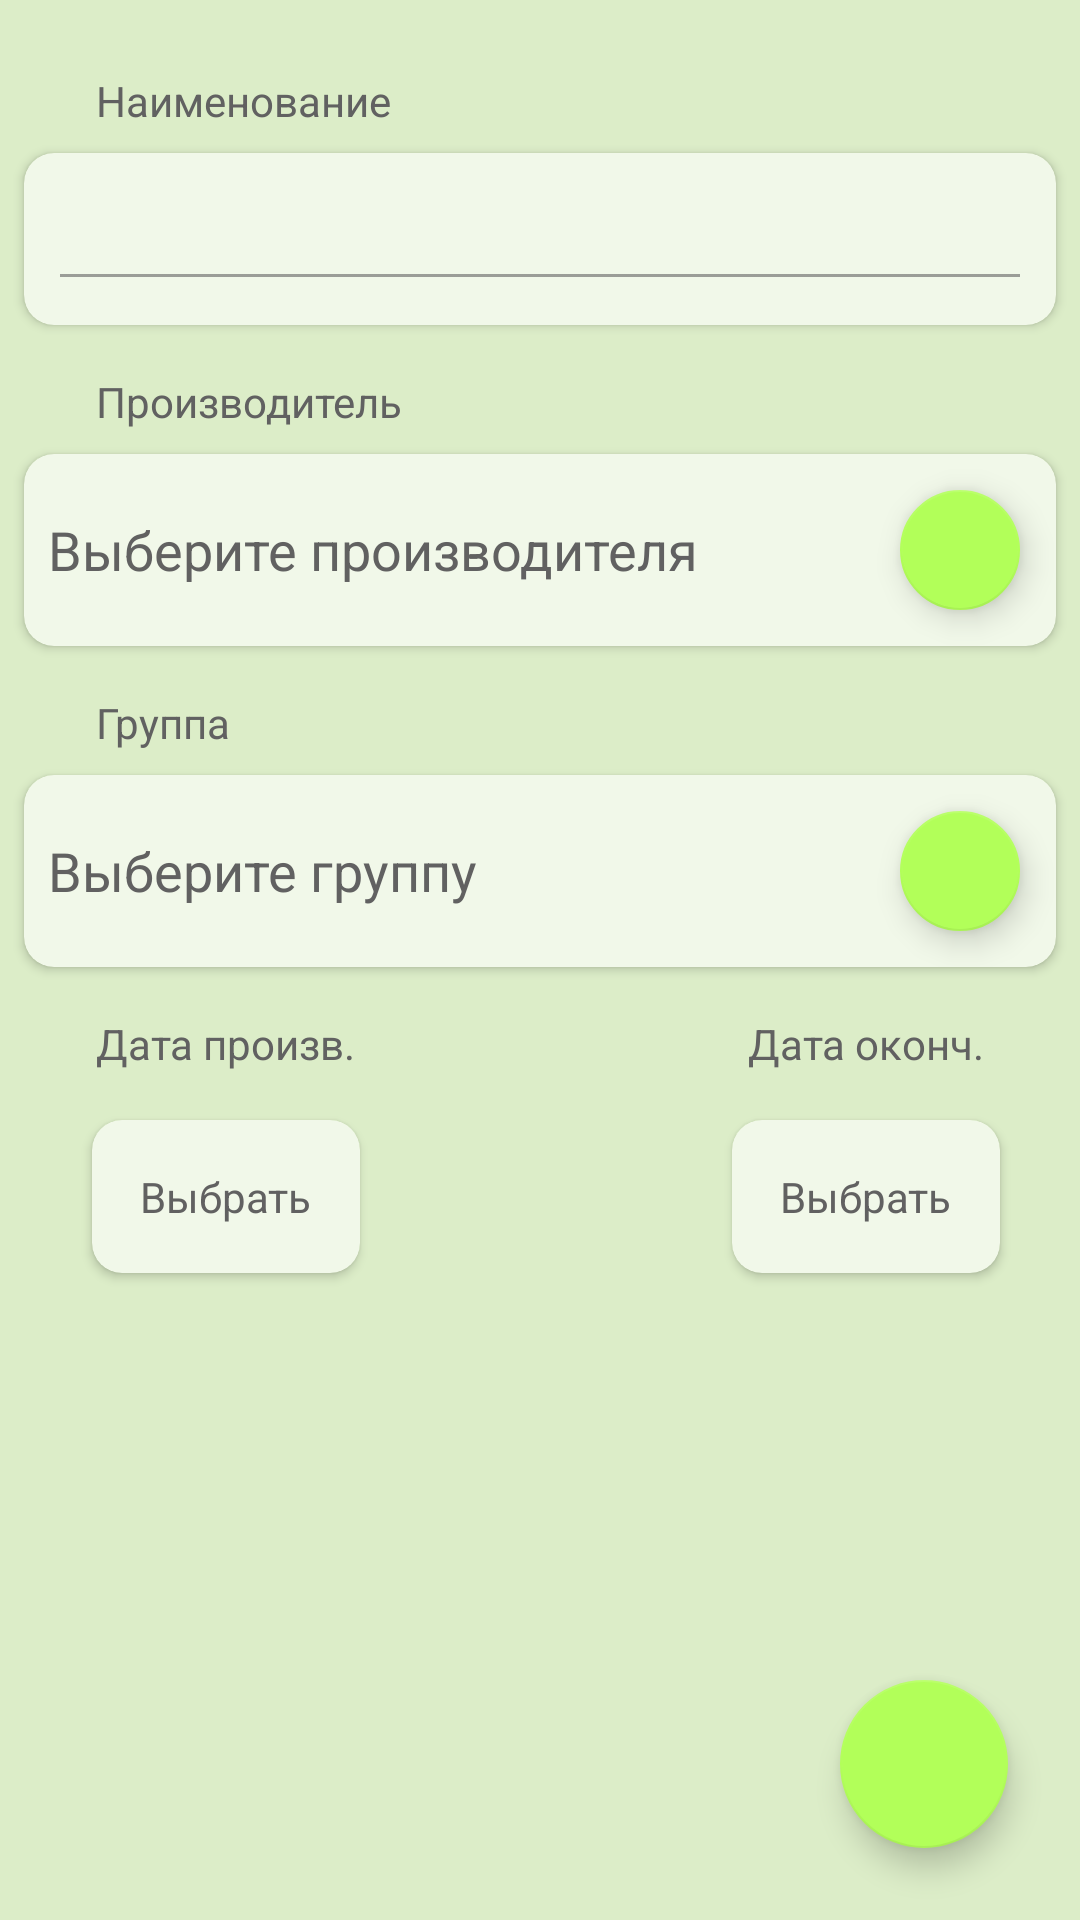

Reconstruct the res/layout file that produces this screen, plus the resources it refers to.
<!-- AndroidManifest.xml: application theme Theme.FirstAidKit -->
<!-- res/layout/activity_medicine.xml -->
<?xml version="1.0" encoding="utf-8"?>
<androidx.constraintlayout.widget.ConstraintLayout xmlns:android="http://schemas.android.com/apk/res/android"
    xmlns:app="http://schemas.android.com/apk/res-auto"
    xmlns:tools="http://schemas.android.com/tools"
    android:layout_width="match_parent"
    android:layout_height="match_parent"
    android:background="@color/background_color"
    tools:context=".activities.MedicineActivity">

    <TextView
        android:id="@+id/label_medicine_name"
        android:layout_width="wrap_content"
        android:layout_height="wrap_content"
        android:layout_marginStart="32dp"
        android:layout_marginTop="24dp"
        android:text="@string/name"
        android:textColor="@color/text_color"
        app:layout_constraintStart_toStartOf="parent"
        app:layout_constraintTop_toTopOf="parent" />

    <androidx.cardview.widget.CardView
        android:id="@+id/medicine_card"
        android:layout_width="0dp"
        android:layout_height="wrap_content"
        android:layout_marginStart="8dp"
        android:layout_marginTop="8dp"
        android:layout_marginEnd="8dp"
        android:elevation="10dp"
        app:cardBackgroundColor="@color/card_color"
        app:cardCornerRadius="10dp"
        app:layout_constraintEnd_toEndOf="parent"
        app:layout_constraintStart_toStartOf="parent"
        app:layout_constraintTop_toBottomOf="@id/label_medicine_name">

        <EditText
            android:id="@+id/edit_medicine_name"
            android:layout_width="match_parent"
            android:layout_height="wrap_content"
            android:layout_margin="8dp"
            android:inputType="textPersonName"
            android:textColor="@color/text_color"
            tools:text="Наименование лекарства" />
    </androidx.cardview.widget.CardView>

    <TextView
        android:id="@+id/label_manufacturer_name"
        android:layout_width="wrap_content"
        android:layout_height="wrap_content"
        android:layout_marginStart="32dp"
        android:layout_marginTop="16dp"
        android:text="@string/manufacturer"
        android:textColor="@color/text_color"
        app:layout_constraintStart_toStartOf="parent"
        app:layout_constraintTop_toBottomOf="@id/medicine_card" />

    <androidx.cardview.widget.CardView
        android:id="@+id/manufacturer_card"
        android:layout_width="0dp"
        android:layout_height="wrap_content"
        android:layout_marginStart="8dp"
        android:layout_marginTop="8dp"
        android:layout_marginEnd="8dp"
        android:elevation="10dp"
        app:cardBackgroundColor="@color/card_color"
        app:cardCornerRadius="10dp"
        app:layout_constraintEnd_toEndOf="parent"
        app:layout_constraintStart_toStartOf="parent"
        app:layout_constraintTop_toBottomOf="@+id/label_manufacturer_name">

        <TextView
            android:id="@+id/selected_manufacturer"
            android:layout_width="wrap_content"
            android:layout_height="wrap_content"
            android:layout_gravity="center_vertical"
            android:layout_marginStart="8dp"
            android:layout_marginTop="16dp"
            android:layout_marginBottom="16dp"
            android:text="@string/select_manufacturer"
            android:textColor="@color/text_color"
            android:textSize="18sp" />

        <com.google.android.material.floatingactionbutton.FloatingActionButton
            android:id="@+id/fab_add_manufacturer"
            android:layout_width="wrap_content"
            android:layout_height="wrap_content"
            android:layout_gravity="end"
            android:layout_margin="8dp"
            android:src="@drawable/ic_baseline_add_24"
            app:fabSize="mini"
            app:tint="@color/fab_icon_color" />
    </androidx.cardview.widget.CardView>

    <TextView
        android:id="@+id/label_group_name"
        android:layout_width="wrap_content"
        android:layout_height="wrap_content"
        android:layout_marginStart="32dp"
        android:layout_marginTop="16dp"
        android:text="@string/group"
        android:textColor="@color/text_color"
        app:layout_constraintStart_toStartOf="parent"
        app:layout_constraintTop_toBottomOf="@+id/manufacturer_card" />

    <androidx.cardview.widget.CardView
        android:id="@+id/group_card"
        android:layout_width="0dp"
        android:layout_height="wrap_content"
        android:layout_marginStart="8dp"
        android:layout_marginTop="8dp"
        android:layout_marginEnd="8dp"
        android:elevation="10dp"
        app:cardBackgroundColor="@color/card_color"
        app:cardCornerRadius="10dp"
        app:layout_constraintEnd_toEndOf="parent"
        app:layout_constraintStart_toStartOf="parent"
        app:layout_constraintTop_toBottomOf="@+id/label_group_name">

        <TextView
            android:id="@+id/selected_group"
            android:layout_width="wrap_content"
            android:layout_height="wrap_content"
            android:layout_gravity="center_vertical"
            android:layout_marginStart="8dp"
            android:layout_marginTop="16dp"
            android:layout_marginBottom="16dp"
            android:text="@string/select_group"
            android:textColor="@color/text_color"
            android:textSize="18sp" />

        <com.google.android.material.floatingactionbutton.FloatingActionButton
            android:id="@+id/fab_add_group"
            android:layout_width="wrap_content"
            android:layout_height="wrap_content"
            android:layout_gravity="end"
            android:layout_margin="8dp"
            android:src="@drawable/ic_baseline_add_24"
            app:fabSize="mini"
            app:tint="@color/fab_icon_color" />
    </androidx.cardview.widget.CardView>

    <TextView
        android:id="@+id/label_manufacture_date"
        android:layout_width="wrap_content"
        android:layout_height="wrap_content"
        android:layout_marginStart="32dp"
        android:layout_marginTop="16dp"
        android:text="@string/manufacture_date"
        android:textColor="@color/text_color"
        app:layout_constraintStart_toStartOf="parent"
        app:layout_constraintTop_toBottomOf="@+id/group_card" />

    <TextView
        android:id="@+id/label_expiration_date"
        android:layout_width="wrap_content"
        android:layout_height="wrap_content"
        android:layout_marginTop="16dp"
        android:layout_marginEnd="32dp"
        android:text="@string/expiration_date"
        android:textColor="@color/text_color"
        app:layout_constraintEnd_toEndOf="parent"
        app:layout_constraintTop_toBottomOf="@+id/group_card" />

    <androidx.cardview.widget.CardView
        android:id="@+id/manufacture_date_card"
        android:layout_width="wrap_content"
        android:layout_height="wrap_content"
        android:layout_marginTop="16dp"
        android:elevation="10dp"
        app:cardBackgroundColor="@color/card_color"
        app:cardCornerRadius="10dp"
        app:layout_constraintEnd_toEndOf="@+id/label_manufacture_date"
        app:layout_constraintStart_toStartOf="@+id/label_manufacture_date"
        app:layout_constraintTop_toBottomOf="@+id/label_manufacture_date">

        <TextView
            android:id="@+id/manufacture_date"
            android:layout_width="wrap_content"
            android:layout_height="wrap_content"
            android:layout_gravity="center"
            android:layout_margin="16dp"
            android:text="@string/select"
            android:textColor="@color/text_color" />
    </androidx.cardview.widget.CardView>

    <androidx.cardview.widget.CardView
        android:id="@+id/expiration_date_card"
        android:layout_width="wrap_content"
        android:layout_height="wrap_content"
        android:layout_marginTop="16dp"
        android:elevation="10dp"
        app:cardBackgroundColor="@color/card_color"
        app:cardCornerRadius="10dp"
        app:layout_constraintEnd_toEndOf="@+id/label_expiration_date"
        app:layout_constraintStart_toStartOf="@+id/label_expiration_date"
        app:layout_constraintTop_toBottomOf="@+id/label_expiration_date">

        <TextView
            android:id="@+id/expiration_date"
            android:layout_width="wrap_content"
            android:layout_height="wrap_content"
            android:layout_gravity="center"
            android:layout_margin="16dp"
            android:text="@string/select"
            android:textColor="@color/text_color" />
    </androidx.cardview.widget.CardView>

    <com.google.android.material.floatingactionbutton.FloatingActionButton
        android:id="@+id/fab_save_medicine"
        android:layout_width="wrap_content"
        android:layout_height="wrap_content"
        android:layout_marginEnd="24dp"
        android:layout_marginBottom="24dp"
        android:src="@drawable/ic_baseline_save_24"
        app:layout_constraintBottom_toBottomOf="parent"
        app:layout_constraintEnd_toEndOf="parent"
        app:tint="@color/fab_icon_color" />
</androidx.constraintlayout.widget.ConstraintLayout>
<!-- resources referenced by this layout -->
<resources>
  <color name="background_color">@color/light_green_100</color>
  <color name="card_color">@color/light_green_50</color>
  <color name="fab_icon_color">@color/gray_700</color>
  <color name="text_color">@color/gray_700</color>
  <string name="expiration_date">Дата оконч.</string>
  <string name="group">Группа</string>
  <string name="manufacture_date">Дата произв.</string>
  <string name="manufacturer">Производитель</string>
  <string name="name">Наименование</string>
  <string name="select">Выбрать</string>
  <string name="select_group">Выберите группу</string>
  <string name="select_manufacturer">Выберите производителя</string>
  <style name="Theme.FirstAidKit" parent="Theme.MaterialComponents.DayNight.DarkActionBar">
          
          <item name="colorPrimary">@color/light_green_A200</item>
          <item name="colorPrimaryVariant">@color/light_green_A200_dark</item>
          <item name="colorOnPrimary">@color/white</item>
          
          <item name="colorSecondary">@color/light_green_A200</item>
          <item name="colorSecondaryVariant">@color/teal_700</item>
          <item name="colorOnSecondary">@color/black</item>
          
          <item name="android:statusBarColor">?attr/colorPrimaryVariant</item>
          
          <item name="android:colorForeground">@color/gray_700</item>
      </style>
  <color name="light_green_100">#DCEDC8</color>
  <color name="light_green_50">#F1F8E9</color>
  <color name="gray_700">#616161</color>
  <color name="light_green_A200">#b2ff59</color>
  <color name="light_green_A200_dark">#7ecb20</color>
  <color name="white">#FFFFFFFF</color>
  <color name="teal_700">#FF018786</color>
  <color name="black">#FF000000</color>
</resources>
